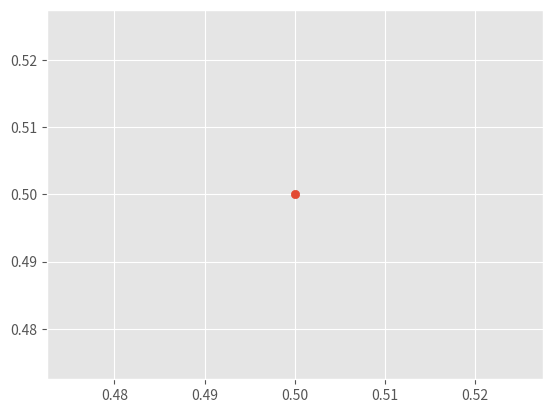
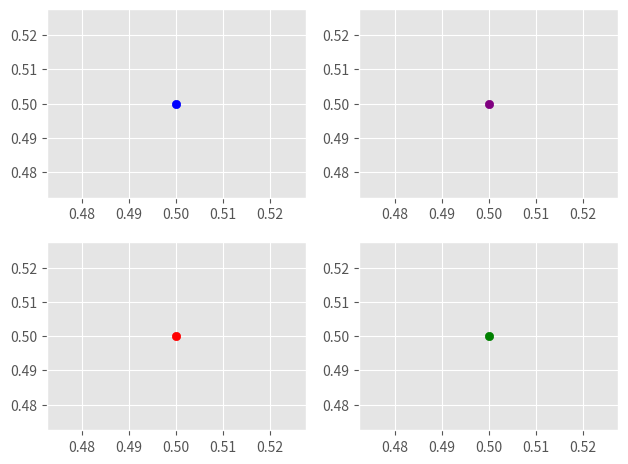
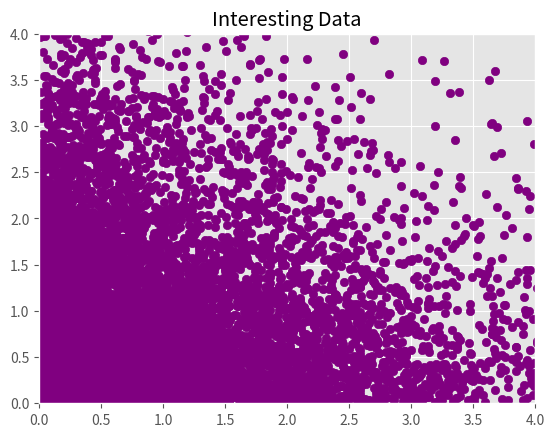
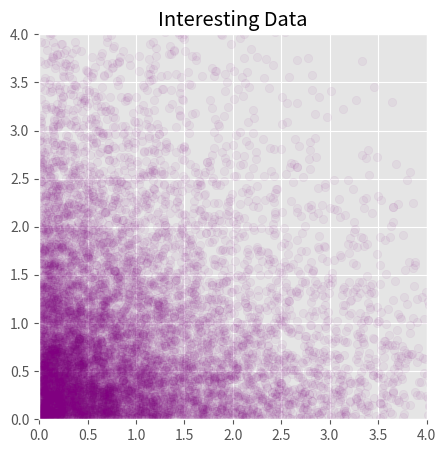
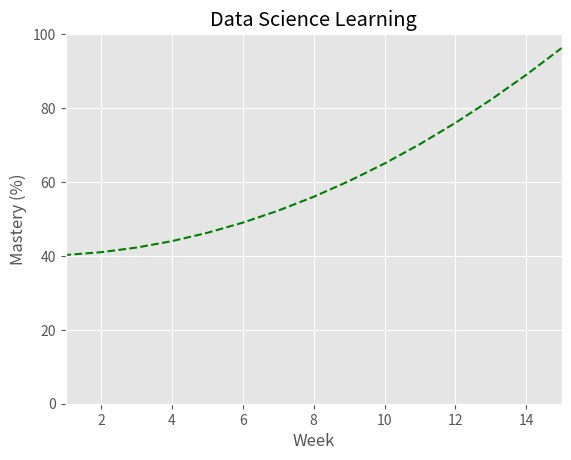

Source code (Python) for these figures, in order:
import numpy as np
import pandas as pd
from scipy import stats
from matplotlib import pyplot as plt
%matplotlib inline

fig, ax = plt.subplots()

# Apply a style
plt.style.use('ggplot')  # ggplot is the plotting library in R
fig, ax = plt.subplots()

ax.scatter(0.5, 0.5)

fig

fig, axs = plt.subplots(2, 2)

# Fix the ugliness
fig.tight_layout()
fig

# Referencing one set of axes
ax = axs[0][0]
ax.scatter(0.5, 0.5, color='blue')
fig

# This does the same thing, for the remaining axes
axs[0][1].scatter(0.5, 0.5, color='purple')
axs[1][0].scatter(0.5, 0.5, color='red')
axs[1][1].scatter(0.5, 0.5, color='green')

fig

fig, ax = plt.subplots()

# Label the plot
ax.set_title('Data Science Learning')
fig

# Label your axes
ax.set_xlabel('Week')
ax.set_ylabel('Mastery (%)')
fig

# Set limits
ax.set_xlim(1, 15)
ax.set_ylim(0, 100)
fig

fig, ax = plt.subplots()

# Label plot
ax.set_title('Interesting Data')

# Set limits
ax.set_xlim(0, 4)
ax.set_ylim(0, 4)

# Generate data
exponential_distribution = stats.expon()
x = exponential_distribution.rvs(10000)
y = exponential_distribution.rvs(10000)

# Plot
ax.scatter(x, y, color="purple")

# Set figure size
fig, ax = plt.subplots(figsize=(5, 5))

# Label plot
ax.set_title('Interesting Data')

# Set limits
ax.set_xlim(0, 4)
ax.set_ylim(0, 4)

# Generate data
exponential_distribution = stats.expon()
x = exponential_distribution.rvs(10000)
y = exponential_distribution.rvs(10000)

# Plot with alpha transparency
ax.scatter(x, y, alpha=.05, color="purple")

fig, ax = plt.subplots()

# Label plot
ax.set_title('Data Science Learning')

# Label axes
ax.set_xlabel('Week')
ax.set_ylabel('Mastery (%)')

# Set limits
ax.set_xlim(1, 15)
ax.set_ylim(0, 100)

x = np.arange(0, 16)
y = 40 + x**2/4

ax.plot(x, y, linestyle="dashed", color="green")